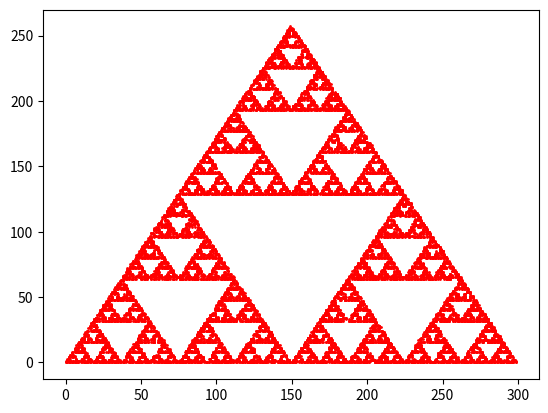

Generate this figure with matplotlib:
import matplotlib.pyplot as plt
import numpy as np
import random as rand

def Homogeneity_func(points):
    points_n=points
    points_n[0]=1/2*points[0]
    points_n[1]=1/2*points[1]
    return points_n
#multipules size by 1/2

def Shift_func(points, delta):
    points_n=points
    points_n[0]=points[0]+delta[0]
    points_n[1]=points[1]+delta[1]
    return points_n
#shifts shape with (delta[])


for x in range(20000):
    x=rand.randint(0,100)
    y=rand.randint(0,100)
    points=np.array([x,y])
    #points=[0,1]
    for i in range(20):
        func=rand.randint(1,3)
        #func=1
        if func==1:
            points=Homogeneity_func(points.copy())
        if func==2:
            delta=np.array([150,0])
            points=Shift_func(Homogeneity_func(points.copy()), delta)
        if func==3:
            delta=np.array([150/2,129.9])
            points=Shift_func(Homogeneity_func(points.copy()), delta)
    plt.plot(points[0],points[1],'ro',markersize=1) 
plt.show()





'''


points =np.array([ [0,0],[1,0],[0.5,0.86]]) 
num=7

for x in range(num):

    points_c=points.copy()
    points1=Homogeneity_func(points_c)
    points1x=np.array([points1[i][0] for i in range(len(points1))])
    points1y=np.array([points1[i][1] for i in range(len(points1))])
    delta1=[[np.amax(points1x)-points1[0][0],0]]
    delta2=[[(np.amax(points1x)-points1[0][0])/2,np.amax(points1y)-points1[0][1]]]
    points1_c=points1.copy()
    points1_cc=points1.copy()
    points2=Shift_func(points1_c, delta1)
    points2_c=points2.copy()
    points3=Shift_func(points1_cc, delta2)
    points3_c=points3.copy()
    newpoints=np.concatenate((points1,points2,points3),axis=0)
    points=newpoints

plottri(points)
plt.gca().set_aspect('equal', adjustable='box')
plt.axis('off')
plt.show()
'''